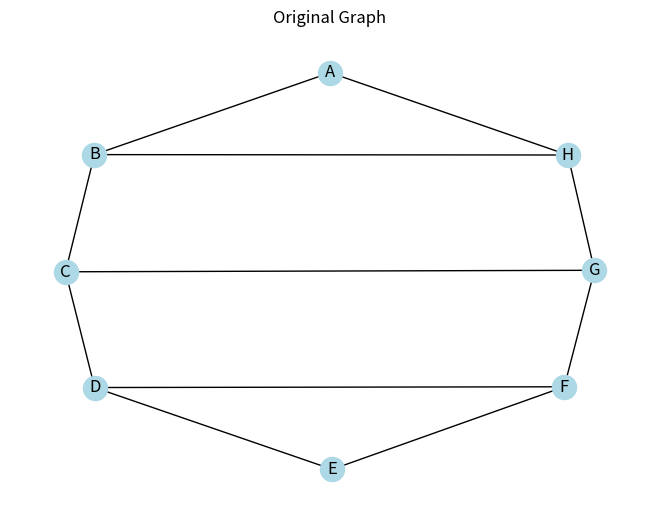
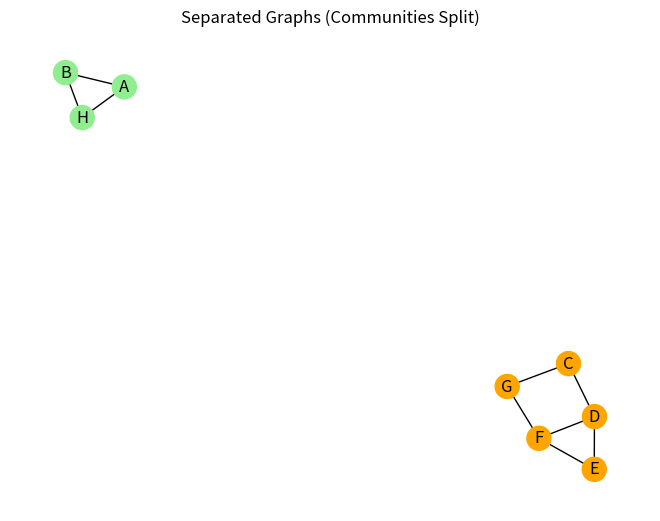

Generate these figures, in order, with matplotlib:
#works in older versions as well except if the community module is not available in the version of networkx you are using. In that case, you can use the community package instead.

import matplotlib.pyplot as plt
import networkx as nx

# 1. Create the Graph
G = nx.Graph()
G.add_edges_from(
    [
        ("A", "B"), ("B", "C"), ("C", "D"),
        ("D", "E"), ("E", "F"), ("F", "G"),
        ("G", "H"), ("H", "A"), ("B", "H"),
        ("C", "G"), ("D", "F"),
    ]
)

# 2. Show Original Graph
nx.draw(G, with_labels=True, node_color="lightblue")
plt.title("Original Graph")
plt.show()

# 3. Use Girvan-Newman to find communities
communities_generator = nx.community.girvan_newman(G)
first_split = next(communities_generator)

comm1 = list(first_split[0])
comm2 = list(first_split[1])

print("Community 1:", comm1)
print("Community 2:", comm2)

# 4. Create a copy and remove edges between the two communities to separate them
G_split = G.copy()
for u, v in G.edges():
    # If the two nodes of an edge belong to different communities, delete it
    if (u in comm1 and v in comm2) or (u in comm2 and v in comm1):
        G_split.remove_edge(u, v)

# 5. Show Separated Graphs
# Assign different colors to the two distinct communities
node_colors = []
for node in G_split.nodes():
    if node in comm1:
        node_colors.append("lightgreen")
    else:
        node_colors.append("orange")

nx.draw(G_split, with_labels=True, node_color=node_colors)
plt.title("Separated Graphs (Communities Split)")
plt.show()
